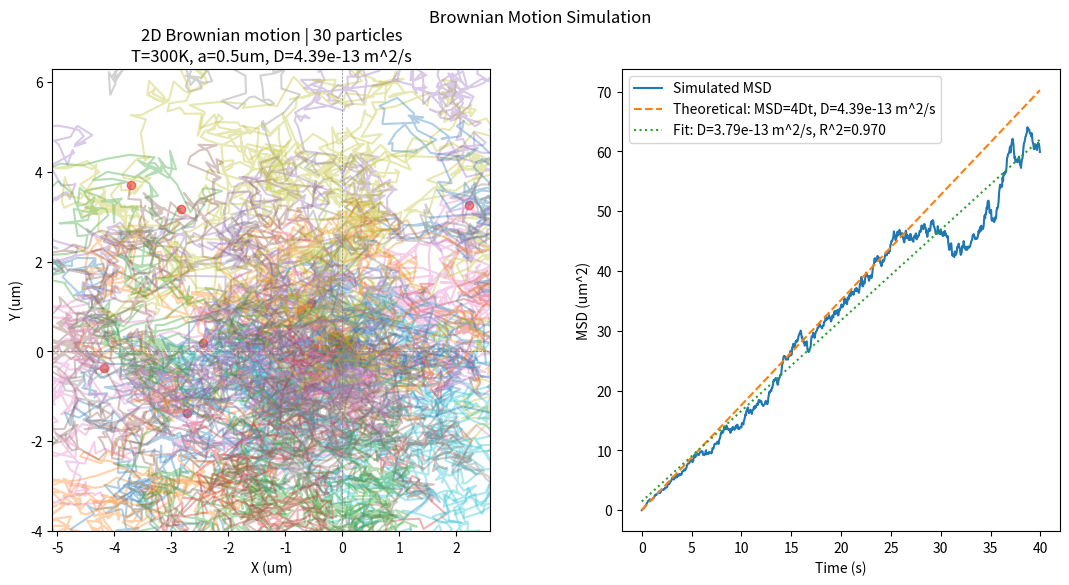

Reproduce this figure in Python.
import numpy as np
import matplotlib.pyplot as plt
from matplotlib.animation import FuncAnimation
from scipy.stats import linregress

#physical constants
kB = 1.380649e-23
T = 300
eta = 1e-3
a = 0.5e-6
D = kB * T / (6 * np.pi * eta * a)
print(f"Diffusion Coefficient: {D:.4e} m^2/s")

#parameters
n_particles = 30
n_steps = 800
dt = 0.05
scale = 1e6  # convert m to um for display
t = np.arange(n_steps) * dt

#trajectory, every step is N(0, sqrt(2*D*dt)) each axis, note that this is 2D, not 3D
sigma = np.sqrt(2 * D * dt)
x_all = np.cumsum(np.random.normal(0, sigma, (n_particles, n_steps)), axis=1) * scale
y_all = np.cumsum(np.random.normal(0, sigma, (n_particles, n_steps)), axis=1) * scale

#msd
dx = x_all - x_all[:, 0:1]
dy = y_all - y_all[:, 0:1]
msd = np.mean(dx**2 + dy**2, axis=0)

#fit msd=4Dt
slope, intercept, r, _, _ = linregress(t, msd)
D_fit = slope / 4 / (scale**2)  # convert back to m^2/s
print(f"Fitted Diffusion Coefficient: {D_fit:.4e} m^2/s")

#anim and fig
xi = x_all[0]
yi = y_all[0]
fig = plt.figure(figsize=(13, 6))
gs = fig.add_gridspec(1, 2, wspace=0.3)
ax_walk = fig.add_subplot(gs[0])
ax_msd = fig.add_subplot(gs[1])

#walk panel - background particles
for i in range(1, n_particles):
    ax_walk.plot(x_all[i], y_all[i], alpha=0.35)
ax_walk.scatter(x_all[1:, 0], y_all[1:, 0], color='green', alpha=0.5)
ax_walk.scatter(x_all[1:, -1], y_all[1:, -1], color='red', alpha=0.5)

# ax.plot() returns a list, the trailing comma unpacks it to get the Line2D directly
# blit=True requires Line2D objects, not lists, so this is necessary
# i know its a bit weird to explain this line but there was a bug that was cooking me so i thought i should clarify it
bg_line, = ax_walk.plot([], [], color='black', lw=0.8)
live_line, = ax_walk.plot([], [], color='red', lw=2)
live_dot, = ax_walk.plot([], [], 'o', color='green', markersize=8)

ax_walk.axhline(0, color='gray', lw=0.5, ls='--')
ax_walk.axvline(0, color='gray', lw=0.5, ls='--')
ax_walk.set_xlabel('X (um)')
ax_walk.set_ylabel('Y (um)')
ax_walk.set_title(f'2D Brownian motion | {n_particles} particles\nT={T}K, a={a*1e6:.1f}um, D={D:.2e} m^2/s')

#axis lims
pad = max(np.ptp(xi), np.ptp(yi)) * 0.15
ax_walk.set_xlim(xi.min() - pad, xi.max() + pad)
ax_walk.set_ylim(yi.min() - pad, yi.max() + pad)

#msd panel
ax_msd.plot(t, msd, label='Simulated MSD')
ax_msd.plot(t, 4 * D * (scale**2) * t, label=f'Theoretical: MSD=4Dt, D={D:.2e} m^2/s', ls='--')
ax_msd.plot(t, slope * t + intercept, label=f'Fit: D={D_fit:.2e} m^2/s, R^2={r**2:.3f}', ls=':')
ax_msd.set_xlabel('Time (s)')
ax_msd.set_ylabel('MSD (um^2)')
ax_msd.legend()

#anim
trail = 80
def init():
    bg_line.set_data([], [])
    live_line.set_data([], [])
    live_dot.set_data([], [])
    return bg_line, live_line, live_dot

def update(frame):
    f = frame + 1
    t0 = max(0, f - trail)
    bg_line.set_data(xi[:f], yi[:f])
    live_line.set_data(xi[t0:f], yi[t0:f])
    live_dot.set_data([xi[f-1]], [yi[f-1]])
    return bg_line, live_line, live_dot

ani = FuncAnimation(
    fig,
    update,
    frames=n_steps,
    init_func=init,
    interval=20,
    blit=True
)

plt.suptitle('Brownian Motion Simulation')
plt.tight_layout()
plt.show()
